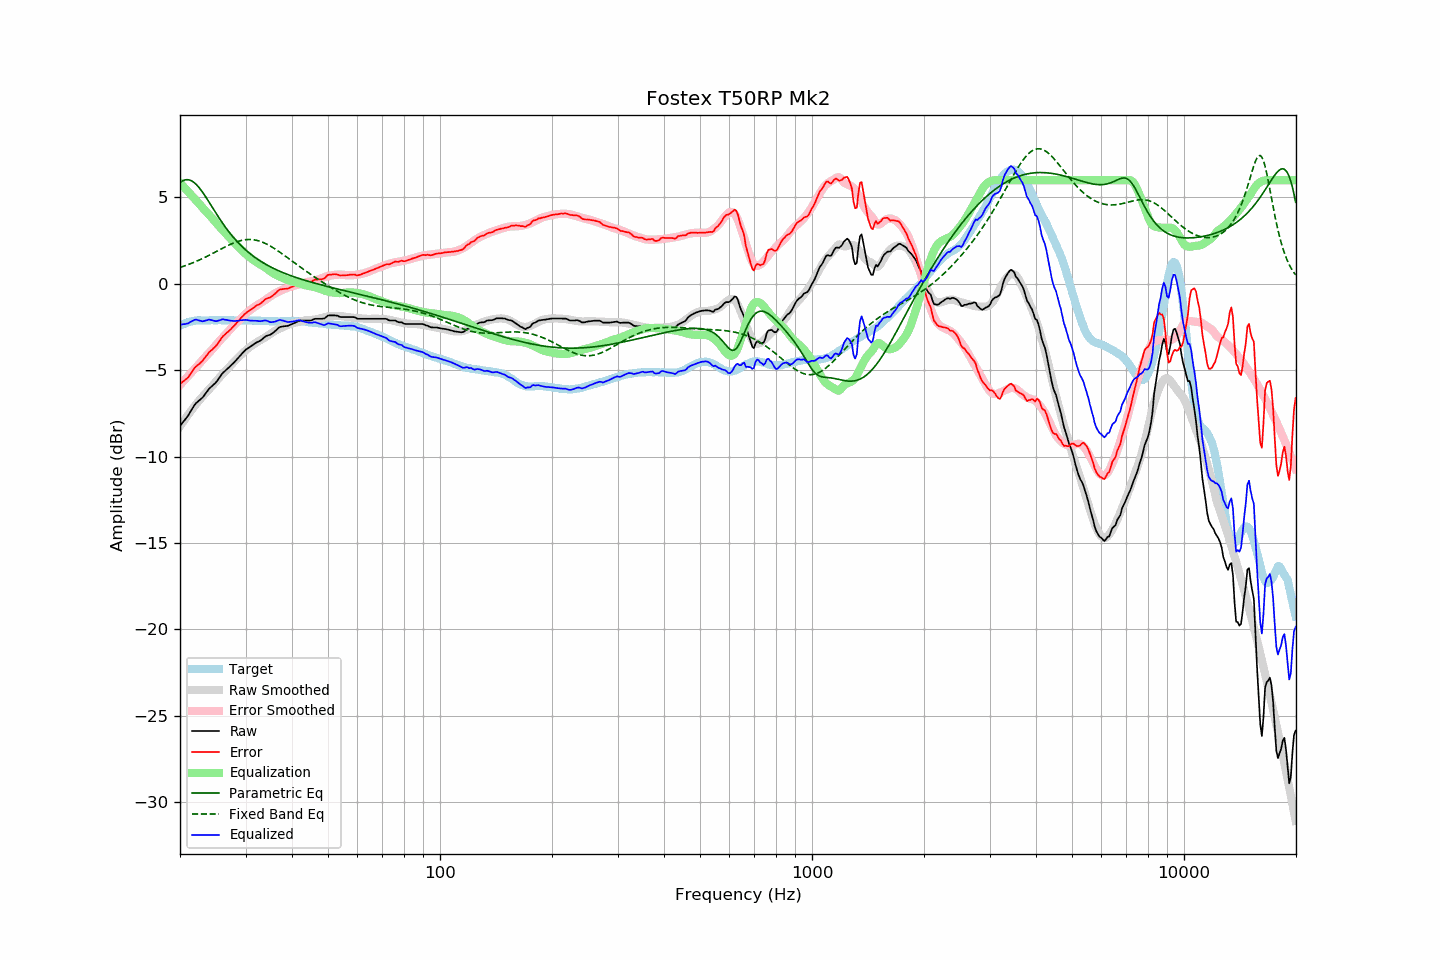

The table this chart was drawn from, first rows:
frequency, raw, error, smoothed, error_smoothed, equalization, parametric_eq, fixed_band_eq, equalized_raw, equalized_smoothed, target
20.00, -8.22, -5.79, -8.25, -5.85, 5.85, 5.86, 0.95, -2.37, -2.40, -2.43
20.20, -8.10, -5.72, -8.11, -5.75, 5.75, 5.93, 0.98, -2.35, -2.37, -2.38
20.40, -7.98, -5.65, -7.98, -5.65, 5.65, 5.98, 1.01, -2.33, -2.33, -2.33
20.61, -7.88, -5.57, -7.84, -5.55, 5.55, 6.01, 1.04, -2.33, -2.30, -2.30
20.81, -7.75, -5.50, -7.71, -5.44, 5.44, 6.03, 1.08, -2.31, -2.27, -2.25
21.02, -7.63, -5.42, -7.58, -5.34, 5.34, 6.02, 1.11, -2.29, -2.24, -2.21
21.23, -7.47, -5.28, -7.46, -5.24, 5.24, 6.00, 1.15, -2.23, -2.21, -2.19
21.44, -7.32, -5.15, -7.33, -5.14, 5.14, 5.97, 1.18, -2.18, -2.19, -2.17
21.66, -7.18, -5.02, -7.21, -5.04, 5.04, 5.91, 1.22, -2.14, -2.17, -2.15
21.87, -7.02, -4.88, -7.09, -4.93, 4.93, 5.84, 1.26, -2.09, -2.15, -2.14
22.09, -6.90, -4.78, -6.97, -4.83, 4.83, 5.76, 1.30, -2.07, -2.14, -2.12
22.31, -6.82, -4.71, -6.86, -4.73, 4.73, 5.66, 1.34, -2.09, -2.12, -2.11
22.54, -6.74, -4.63, -6.74, -4.62, 4.62, 5.55, 1.38, -2.12, -2.12, -2.12
22.76, -6.66, -4.55, -6.63, -4.52, 4.52, 5.44, 1.42, -2.15, -2.12, -2.12
22.99, -6.58, -4.46, -6.53, -4.41, 4.41, 5.31, 1.47, -2.17, -2.11, -2.13
23.22, -6.46, -4.34, -6.42, -4.31, 4.31, 5.17, 1.51, -2.15, -2.11, -2.13
23.45, -6.33, -4.21, -6.32, -4.21, 4.21, 5.03, 1.55, -2.12, -2.11, -2.13
23.69, -6.22, -4.10, -6.22, -4.11, 4.11, 4.89, 1.60, -2.10, -2.11, -2.12
23.92, -6.08, -3.96, -6.12, -4.01, 4.01, 4.74, 1.65, -2.07, -2.11, -2.12
24.16, -5.99, -3.88, -6.02, -3.91, 3.91, 4.59, 1.70, -2.08, -2.11, -2.11
24.40, -5.91, -3.81, -5.91, -3.80, 3.80, 4.44, 1.74, -2.11, -2.11, -2.10
24.65, -5.82, -3.72, -5.80, -3.69, 3.69, 4.30, 1.79, -2.13, -2.11, -2.11
24.89, -5.74, -3.63, -5.69, -3.58, 3.58, 4.15, 1.84, -2.16, -2.11, -2.11
25.14, -5.63, -3.52, -5.58, -3.47, 3.47, 4.00, 1.89, -2.16, -2.11, -2.11
25.39, -5.49, -3.39, -5.48, -3.37, 3.37, 3.86, 1.94, -2.12, -2.11, -2.10
25.65, -5.36, -3.26, -5.37, -3.27, 3.27, 3.72, 1.99, -2.10, -2.10, -2.10
25.91, -5.23, -3.11, -5.27, -3.17, 3.17, 3.58, 2.04, -2.06, -2.11, -2.11
26.16, -5.12, -3.01, -5.17, -3.07, 3.07, 3.44, 2.09, -2.05, -2.11, -2.11
26.43, -5.04, -2.93, -5.07, -2.97, 2.97, 3.31, 2.13, -2.08, -2.11, -2.11
26.69, -4.95, -2.84, -4.98, -2.87, 2.87, 3.19, 2.18, -2.09, -2.11, -2.11
26.96, -4.87, -2.77, -4.87, -2.76, 2.76, 3.06, 2.23, -2.11, -2.11, -2.10
27.23, -4.78, -2.68, -4.77, -2.66, 2.66, 2.94, 2.27, -2.13, -2.11, -2.10
27.50, -4.69, -2.59, -4.67, -2.56, 2.56, 2.83, 2.31, -2.14, -2.11, -2.11
27.77, -4.60, -2.49, -4.57, -2.46, 2.46, 2.71, 2.35, -2.15, -2.11, -2.12
28.05, -4.51, -2.40, -4.48, -2.36, 2.36, 2.61, 2.39, -2.15, -2.12, -2.12
28.33, -4.41, -2.29, -4.38, -2.27, 2.27, 2.50, 2.42, -2.15, -2.12, -2.13
28.62, -4.30, -2.18, -4.29, -2.17, 2.17, 2.40, 2.45, -2.13, -2.12, -2.13
28.90, -4.20, -2.08, -4.20, -2.08, 2.08, 2.30, 2.48, -2.12, -2.12, -2.12
29.19, -4.09, -1.96, -4.11, -1.99, 1.99, 2.21, 2.51, -2.11, -2.12, -2.13
29.48, -3.99, -1.88, -4.01, -1.89, 1.89, 2.12, 2.53, -2.10, -2.12, -2.11
29.78, -3.89, -1.77, -3.93, -1.80, 1.80, 2.03, 2.54, -2.09, -2.12, -2.12
30.08, -3.80, -1.69, -3.84, -1.72, 1.72, 1.95, 2.56, -2.08, -2.12, -2.11
30.38, -3.74, -1.62, -3.77, -1.64, 1.64, 1.87, 2.56, -2.10, -2.12, -2.12
30.68, -3.68, -1.56, -3.69, -1.57, 1.57, 1.79, 2.57, -2.12, -2.12, -2.13
30.99, -3.62, -1.50, -3.62, -1.49, 1.49, 1.71, 2.57, -2.13, -2.13, -2.13
31.30, -3.55, -1.43, -3.55, -1.42, 1.42, 1.64, 2.56, -2.13, -2.13, -2.13
31.61, -3.49, -1.36, -3.48, -1.35, 1.35, 1.57, 2.55, -2.14, -2.13, -2.13
31.93, -3.42, -1.29, -3.42, -1.29, 1.29, 1.51, 2.53, -2.13, -2.13, -2.13
32.24, -3.37, -1.23, -3.37, -1.23, 1.23, 1.44, 2.51, -2.14, -2.13, -2.14
32.57, -3.33, -1.20, -3.31, -1.17, 1.17, 1.38, 2.49, -2.16, -2.14, -2.13
32.89, -3.28, -1.15, -3.26, -1.12, 1.12, 1.32, 2.46, -2.16, -2.14, -2.13
33.22, -3.21, -1.07, -3.21, -1.06, 1.06, 1.26, 2.42, -2.15, -2.15, -2.15
33.55, -3.13, -0.98, -3.15, -1.00, 1.00, 1.20, 2.39, -2.13, -2.15, -2.15
33.89, -3.05, -0.89, -3.09, -0.94, 0.94, 1.15, 2.34, -2.12, -2.15, -2.16
34.23, -3.00, -0.85, -3.03, -0.87, 0.87, 1.10, 2.30, -2.13, -2.16, -2.15
34.57, -2.97, -0.81, -2.96, -0.80, 0.80, 1.04, 2.25, -2.17, -2.16, -2.16
34.92, -2.95, -0.79, -2.90, -0.74, 0.74, 1.00, 2.20, -2.22, -2.16, -2.16
35.27, -2.89, -0.73, -2.84, -0.68, 0.68, 0.95, 2.14, -2.22, -2.16, -2.17
35.62, -2.82, -0.66, -2.78, -0.62, 0.62, 0.90, 2.09, -2.21, -2.17, -2.17
35.97, -2.75, -0.58, -2.73, -0.56, 0.56, 0.86, 2.03, -2.19, -2.17, -2.17
... 635 more rows
